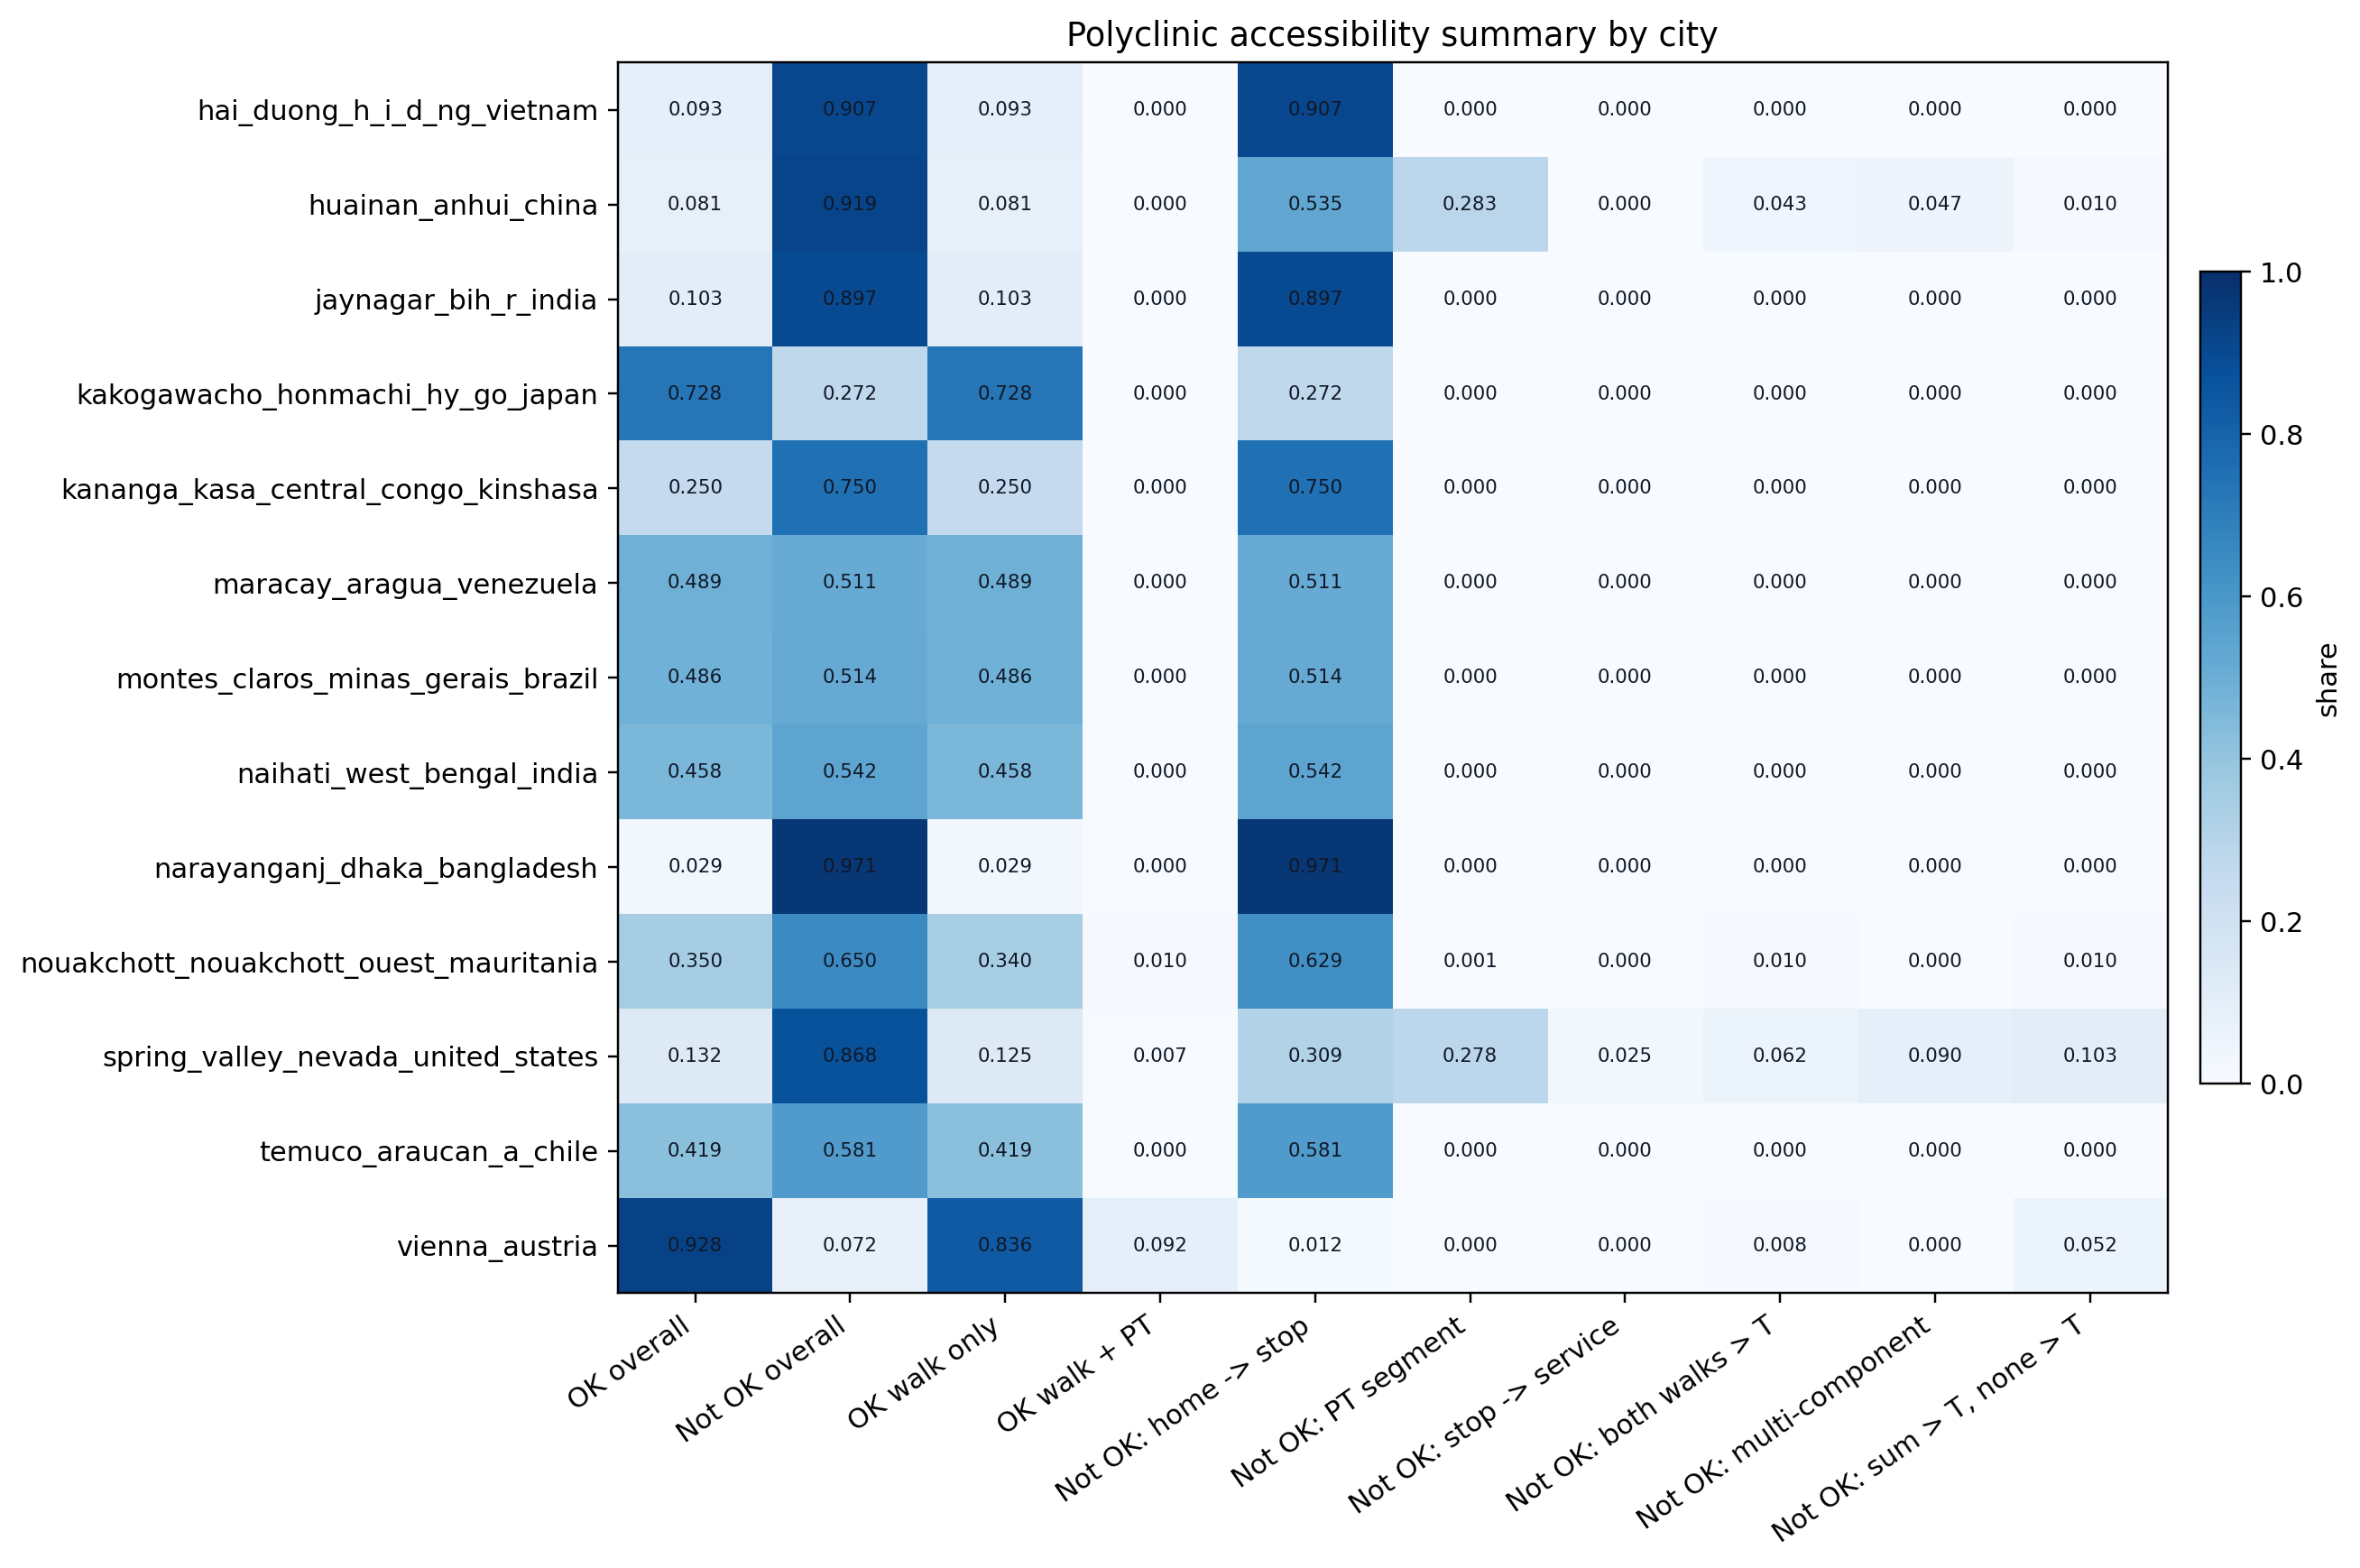

The data file committed next to this chart (first rows):
city, n, pct_ok_overall, pct_not_ok_overall, pct_ok_walk_only, pct_ok_walk_plus_pt, pct_not_ok_home_to_stop_overall, pct_not_ok_pt_only_overall, pct_not_ok_stop_to_service_overall, pct_not_ok_both_walks_overall, pct_not_ok_multi_component_overall, pct_not_ok_sum_no_single_overall
hai_duong_h_i_d_ng_vietnam, 268.0, 0.093, 0.907, 0.093, 0.0, 0.907, 0.0, 0.0, 0.0, 0.0, 0.0
huainan_anhui_china, 787.0, 0.081, 0.919, 0.081, 0.0, 0.535, 0.283, 0.0, 0.043, 0.047, 0.01
jaynagar_bih_r_india, 126.0, 0.103, 0.897, 0.103, 0.0, 0.897, 0.0, 0.0, 0.0, 0.0, 0.0
kakogawacho_honmachi_hy_go_japan, 12593, 0.728, 0.272, 0.728, 0.0, 0.272, 0.0, 0.0, 0.0, 0.0, 0.0
kananga_kasa_central_congo_kinshasa, 316.0, 0.25, 0.75, 0.25, 0.0, 0.75, 0.0, 0.0, 0.0, 0.0, 0.0
maracay_aragua_venezuela, 11272, 0.489, 0.511, 0.489, 0.0, 0.511, 0.0, 0.0, 0.0, 0.0, 0.0
montes_claros_minas_gerais_brazil, 888.0, 0.486, 0.514, 0.486, 0.0, 0.514, 0.0, 0.0, 0.0, 0.0, 0.0
naihati_west_bengal_india, 537.0, 0.458, 0.542, 0.458, 0.0, 0.542, 0.0, 0.0, 0.0, 0.0, 0.0
narayanganj_dhaka_bangladesh, 6031, 0.029, 0.971, 0.029, 0.0, 0.971, 0.0, 0.0, 0.0, 0.0, 0.0
nouakchott_nouakchott_ouest_mauritania, 18522, 0.35, 0.65, 0.34, 0.01, 0.629, 0.001, 0.0, 0.01, 0.0, 0.01
spring_valley_nevada_united_states, 41015, 0.132, 0.868, 0.125, 0.007, 0.309, 0.278, 0.025, 0.062, 0.09, 0.103
temuco_araucan_a_chile, 7316, 0.419, 0.581, 0.419, 0.0, 0.581, 0.0, 0.0, 0.0, 0.0, 0.0
vienna_austria, 21672, 0.928, 0.072, 0.836, 0.092, 0.012, 0.0, 0.0, 0.008, 0.0, 0.052
